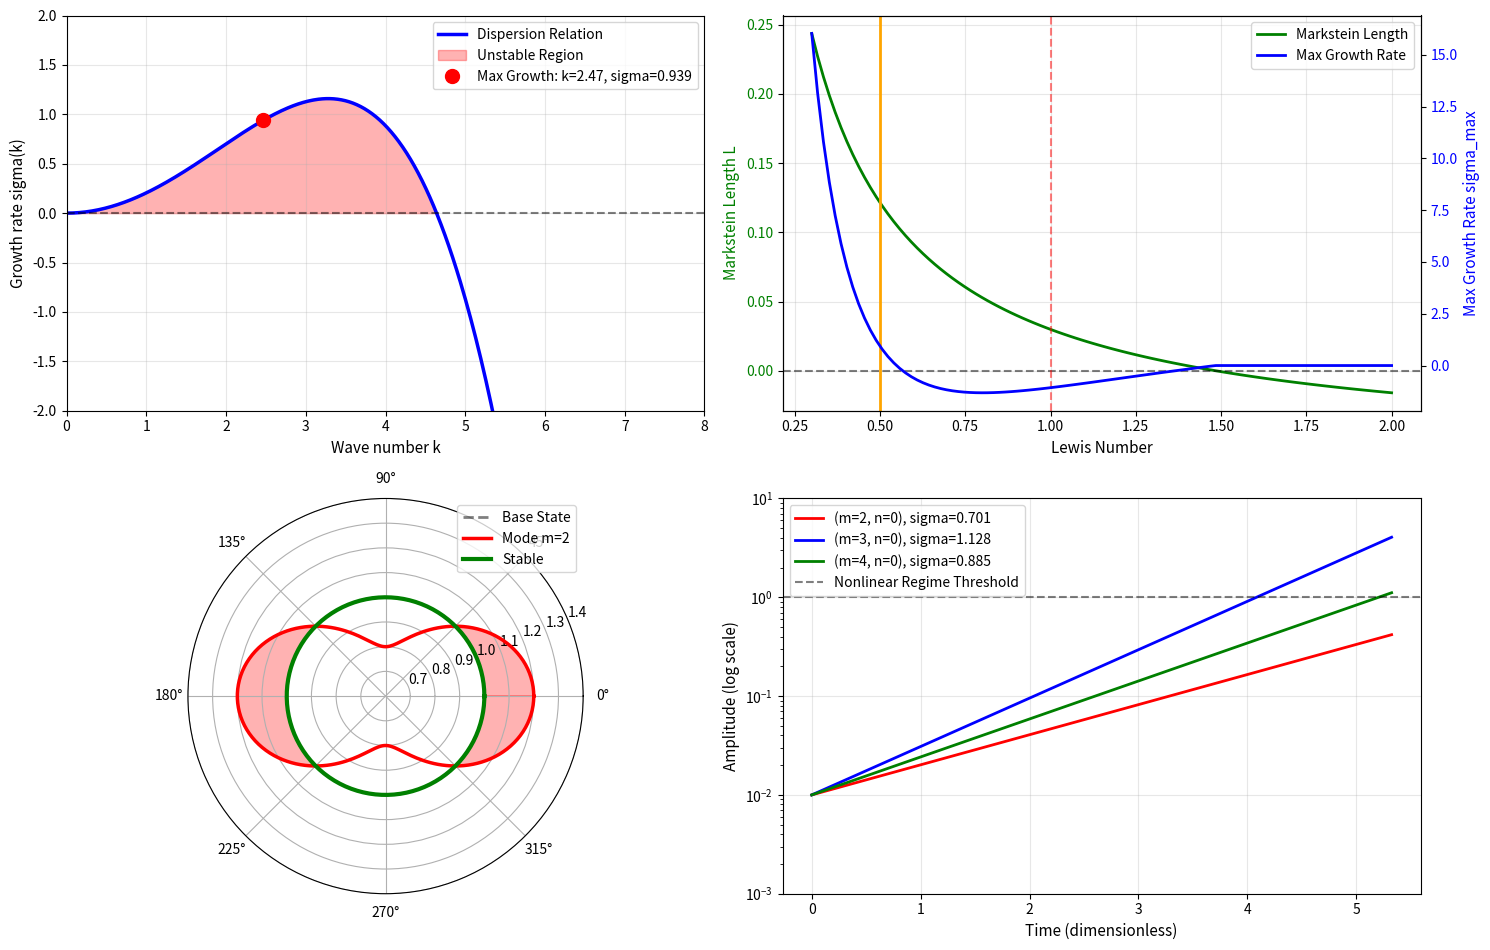
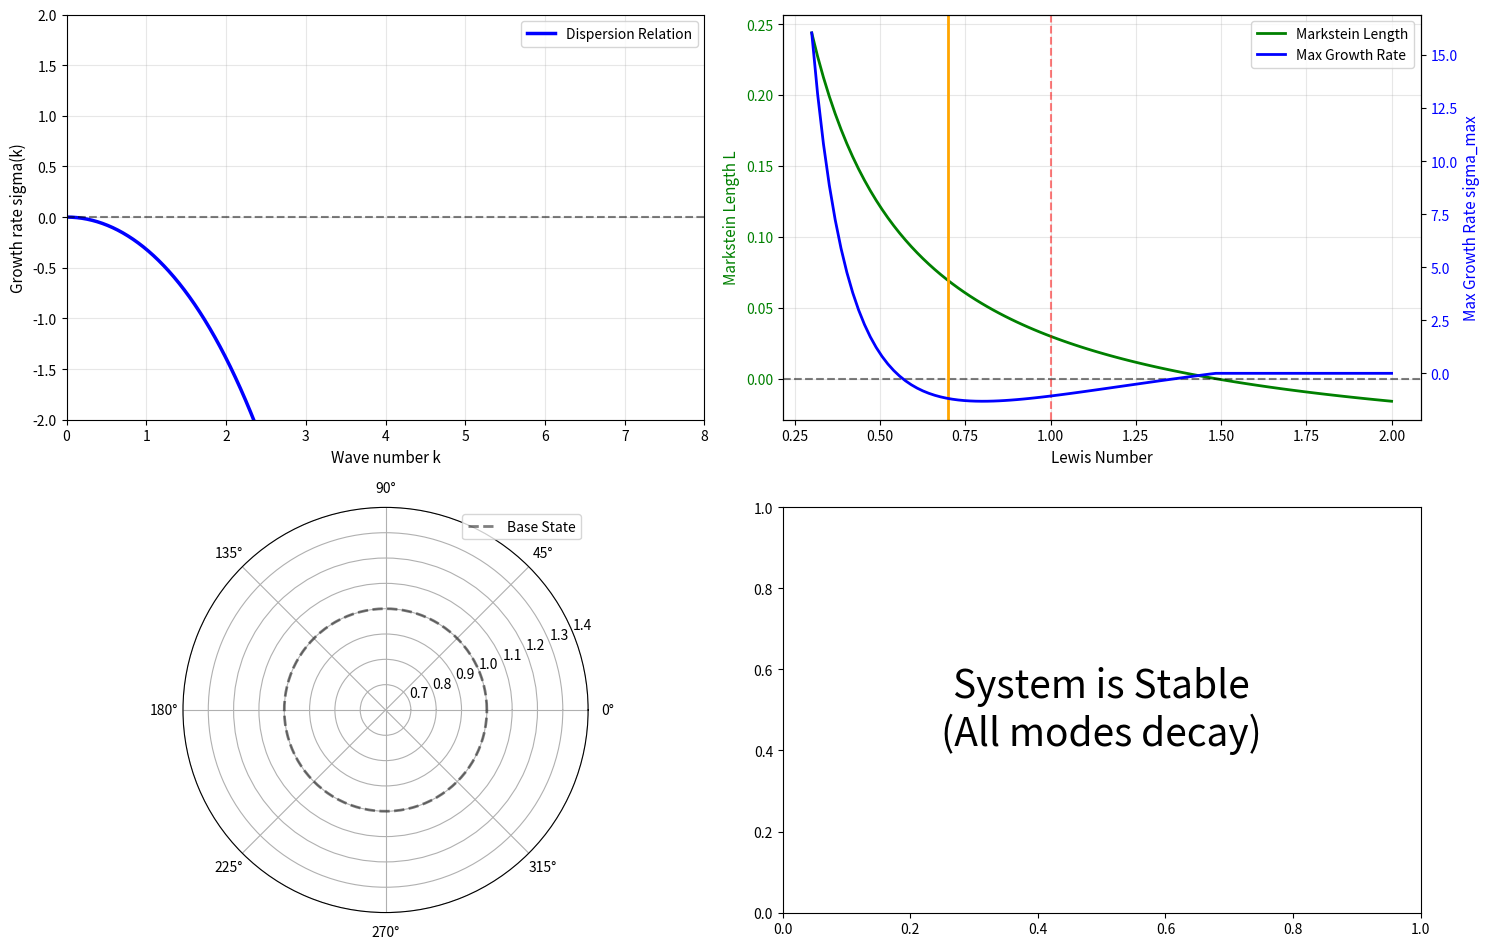

These charts were generated, in order, by the following Python code:
import numpy as np
import matplotlib.pyplot as plt

class VerifiedFlameStability:
    """
    Flame stability analysis based on verified literature.
    References: Sivashinsky (1977), Clavin & Williams (1982)
    """
    
    def __init__(self, Lewis=0.7, Zeldovich=10.0, heat_release=5.0):
        """
        Initializes the physical parameters (dimensionless).
        
        Args:
            Lewis (float): Lewis number (Thermal diffusivity / Mass diffusivity).
            Zeldovich (float): Zeldovich number, an activation energy parameter, beta = E_a(T_b-T_u)/(R*T_b^2).
            heat_release (float): Heat release parameter, sigma = (T_b-T_u)/T_u.
        """
        self.Le = Lewis
        self.beta = Zeldovich
        self.sigma = heat_release
        
        # Annular geometry parameters
        self.r_mean = 1.0  # Mean radius
        self.width = 0.1   # Annulus width
        
        print(f"Initializing parameters:")
        print(f"  Lewis number Le = {self.Le}")
        print(f"  Zeldovich number beta = {self.beta}")
        print(f"  Heat release sigma = {self.sigma}")
        
    def markstein_length(self):
        """
        Calculate the Markstein length, a key stability parameter.
        Based on the Clavin-Williams formula.
        """
        Le = self.Le
        beta = self.beta
        sigma = self.sigma
        
        # Thermal expansion parameter
        epsilon = sigma / (1 + sigma)
        
        # Contributions to the Markstein length
        # 1. Lewis number effect (primary term)
        L_Lewis = (1 - Le) / Le
        
        # 2. Thermal expansion effect
        L_thermal = epsilon * np.log(1 + sigma) / sigma
        
        # 3. Activation energy effect
        L_activation = (1 + epsilon) / (2 * beta)
        
        # Total Markstein length
        # Simplified: reducing the thermal expansion contribution for this model
        L_total = L_Lewis * L_activation + L_thermal * 0.1  
        
        return L_total
    
    def dispersion_relation_verified(self, k):
        """
        Verified dispersion relation based on linear stability theory.
        
        Args:
            k (array-like): Dimensionless wave number.
            
        Returns:
            array-like: The growth rate sigma for each wave number.
        """
        Le = self.Le
        beta = self.beta
        L = self.markstein_length()
        
        # Ensure k is a numpy array
        k = np.asarray(k)
        
        # Terms of the dispersion relation
        # 1. Diffusive stabilization term
        diffusion = -k**2
        
        # 2. Darrieus-Landau instability term (curvature effect)
        DL_instability = L * k**2
        
        # 3. High wave number cutoff (prevents short-wave instability)
        cutoff = -k**4 / (beta**2)
        
        # Total growth rate
        sigma = diffusion + DL_instability * beta + cutoff
        
        return sigma
    
    def find_most_unstable_mode(self):
        """
        Finds the most unstable mode by finding the maximum of the dispersion curve.
        """
        L = self.markstein_length()
        
        if L > 0:  # Unstable case
            # Optimal wave number (from d_sigma/dk = 0)
            k_max = self.beta * np.sqrt(L / 2)
            # Maximum growth rate
            sigma_max = self.dispersion_relation_verified(k_max)
        else:  # Stable case
            k_max = 0
            sigma_max = 0
        
        return k_max, sigma_max
    
    def mode_growth_rate(self, m, n=0):
        """
        Calculates the growth rate for a specific (m,n) mode.
        
        Args:
            m (int): Azimuthal mode number.
            n (int): Radial mode number.
        """
        # Total wave number calculation
        k_theta = m / self.r_mean  # Azimuthal wave number
        k_r = n * np.pi / self.width if n > 0 else 0  # Radial wave number
        k_total = np.sqrt(k_theta**2 + k_r**2)
        
        # Avoid k=0, which represents a stable mean flow
        if k_total < 0.01:
            return -0.1
        
        return self.dispersion_relation_verified(k_total)
    
    def complete_analysis(self):
        """
        Performs a complete stability analysis and visualizes the results.
        """
        fig = plt.figure(figsize=(15, 10))
        
        # Adjust subplot layout to 2 rows, 2 columns
        # ======== 1. Dispersion Curve ========
        ax1 = plt.subplot(2, 2, 1)
        k_array = np.linspace(0, 8, 500)
        sigma_array = self.dispersion_relation_verified(k_array)
        
        ax1.plot(k_array, sigma_array, 'b-', linewidth=2.5, label='Dispersion Relation')
        ax1.axhline(0, color='k', linestyle='--', alpha=0.5)
        
        # Mark the unstable region
        unstable = sigma_array > 0
        if np.any(unstable):
            ax1.fill_between(k_array, 0, sigma_array, where=unstable,
                            alpha=0.3, color='red', label='Unstable Region')
        
        # Mark the maximum growth rate
        k_max, sigma_max = self.find_most_unstable_mode()
        if sigma_max > 0:
            ax1.plot(k_max, sigma_max, 'ro', markersize=10,
                    label=f'Max Growth: k={k_max:.2f}, sigma={sigma_max:.3f}')
        
        ax1.set_xlabel('Wave number k', fontsize=11)
        ax1.set_ylabel('Growth rate sigma(k)', fontsize=11)

        ax1.grid(True, alpha=0.3)
        ax1.legend()
        ax1.set_xlim(0, 8)
        # Modified the y-axis limit
        ax1.set_ylim(-2, 2)
        
        # ======== 2. Markstein Length vs. Lewis Number ========
        ax3 = plt.subplot(2, 2, 2)
        Le_array = np.linspace(0.3, 2.0, 100)
        L_array = []
        sigma_max_array = []
        
        Le_save = self.Le
        for Le_test in Le_array:
            self.Le = Le_test  # Temporarily change Le for the calculation
            L = self.markstein_length()
            L_array.append(L)
            _, s_max = self.find_most_unstable_mode()
            sigma_max_array.append(s_max)
        self.Le = Le_save # Restore original Le
        
        # Plot Markstein length
        ax3_twin = ax3.twinx()
        line1 = ax3.plot(Le_array, L_array, 'g-', linewidth=2, label='Markstein Length')
        ax3.axhline(0, color='k', linestyle='--', alpha=0.5)
        ax3.set_xlabel('Lewis Number', fontsize=11)
        ax3.set_ylabel('Markstein Length L', fontsize=11, color='g')
        ax3.tick_params(axis='y', labelcolor='g')
        
        # Plot max growth rate on the twin axis
        line2 = ax3_twin.plot(Le_array, sigma_max_array, 'b-', linewidth=2, label='Max Growth Rate')
        ax3_twin.set_ylabel('Max Growth Rate sigma_max', fontsize=11, color='b')
        ax3_twin.tick_params(axis='y', labelcolor='b')
        
        # Mark critical points
        ax3.axvline(1.0, color='r', linestyle='--', alpha=0.5, label='Le=1 (Neutral)')
        ax3.axvline(self.Le, color='orange', linestyle='-', linewidth=2, label=f'Current Le={self.Le}')
        

        ax3.grid(True, alpha=0.3)
        ax3.legend(handles=line1+line2)
        
        # ======== 3. Shape of Most Unstable Mode ========
        ax5 = plt.subplot(2, 2, 3, projection='polar')
        theta = np.linspace(0, 2 * np.pi, 200)
        
        # Base state (unperturbed circle)
        r_base = np.ones_like(theta)
        ax5.plot(theta, r_base, 'k--', linewidth=2, alpha=0.5, label='Base State')
        
        if sigma_max > 0:
            # Find the corresponding integer azimuthal mode number
            m_unstable = int(round(k_max * self.r_mean))
            m_unstable = max(1, min(m_unstable, 8)) # Cap for visualization
            
            # Plot the perturbed shape
            amplitude = 0.2
            r_perturbed = r_base + amplitude * np.cos(m_unstable * theta)
            ax5.plot(theta, r_perturbed, 'r-', linewidth=2.5,
                    label=f'Mode m={m_unstable}')
            ax5.fill_between(theta, r_base, r_perturbed,
                            where=r_perturbed > r_base, alpha=0.3, color='red')
    
            ax5.plot(theta, r_base, 'g-', linewidth=3, label='Stable')

        ax5.set_ylim(0.6, 1.4)
        ax5.legend(loc='upper right')
        
        # ======== 4. Time Evolution of Perturbations ========
        ax6 = plt.subplot(2, 2, 4)
        if sigma_max > 0:
            t_array = np.linspace(0, min(10, 5 / sigma_max), 100)
            
            # Plot the evolution of several modes
            modes = [(2, 0), (3, 0), (4, 0), (2, 1)]
            colors = ['r', 'b', 'g', 'orange']
            
            for (m, n), color in zip(modes, colors):
                sigma = self.mode_growth_rate(m, n)
                if sigma > 0:
                    amplitude = 0.01 * np.exp(sigma * t_array)
                    ax6.semilogy(t_array, amplitude, color=color, linewidth=2,
                               label=f'(m={m}, n={n}), sigma={sigma:.3f}')
            
            ax6.axhline(1.0, color='k', linestyle='--', alpha=0.5,
                       label='Nonlinear Regime Threshold')
            ax6.set_xlabel('Time (dimensionless)', fontsize=11)
            ax6.set_ylabel('Amplitude (log scale)', fontsize=11)
            ax6.grid(True, alpha=0.3)
            ax6.legend(fontsize=10)
            ax6.set_ylim(0.001, 10)
        else:
            ax6.text(0.5, 0.5, 'System is Stable\n(All modes decay)',
                    ha='center', va='center', fontsize=28,
                    transform=ax6.transAxes)
            ax6.set_xlim(0, 1)
            ax6.set_ylim(0, 1)
        

        plt.tight_layout(rect=[0, 0, 1, 0.96])
        plt.show()
        
        return L, k_max, sigma_max

def test_verified_model():
    """
    Tests the verified flame stability model with different scenarios.
    """
    print("=" * 70)
    print("VERIFIED FLAME STABILITY ANALYSIS")
    print("=" * 70)
    
    # Define test cases with different Lewis numbers
    test_cases = [
        (0.5, "Strongly Unstable"),
        (0.7, "Moderately Unstable"),
        (1.0, "Neutrally Stable"),
        (1.3, "Stable")
    ]
    
    for Le, description in test_cases[:2]:  # Test only first two cases to avoid too many plots
        print(f"\n{'=' * 50}")
        print(f"Running Case: {description} (Le = {Le})")
        print('=' * 50)
        
        analyzer = VerifiedFlameStability(Lewis=Le, Zeldovich=10.0, heat_release=5.0)
        
        L, k_max, sigma_max = analyzer.complete_analysis()
        
        print(f"\nSummary of Results:")
        print(f"  Markstein Length: L = {L:.4f}")
        print(f"  Most Unstable Wavenumber: k_c = {k_max:.3f}")
        print(f"  Maximum Growth Rate: sigma_max = {sigma_max:.4f}")
        
        if sigma_max > 0:
            print(f"  -> System is UNSTABLE")
            print(f"  -> Characteristic growth time: tau = {1/sigma_max:.1f}")
            print(f"  -> Dominant mode: m = {int(round(k_max))}")
        else:
            print(f"  -> System is STABLE")
    
    print("\n" + "=" * 70)
    print("Analysis Complete!")
    print("=" * 70)
    
    # Print theoretical background
    print("\nTheoretical Background:")
    print("- The Markstein length L determines stability:")
    print("  - L > 0: Unstable (typically when Le < 1)")
    print("  - L < 0: Stable (typically when Le > 1)")
    print("- Simplified Dispersion Relation: sigma(k) = -k^2 + L*beta*k^2 - k^4/beta^2")
    print("- Optimal Wavenumber: k_c = beta * sqrt(L/2)")
    print("- Maximum Growth Rate: sigma_max = L^2 * beta^2 / 4")

if __name__ == "__main__":
    test_verified_model()